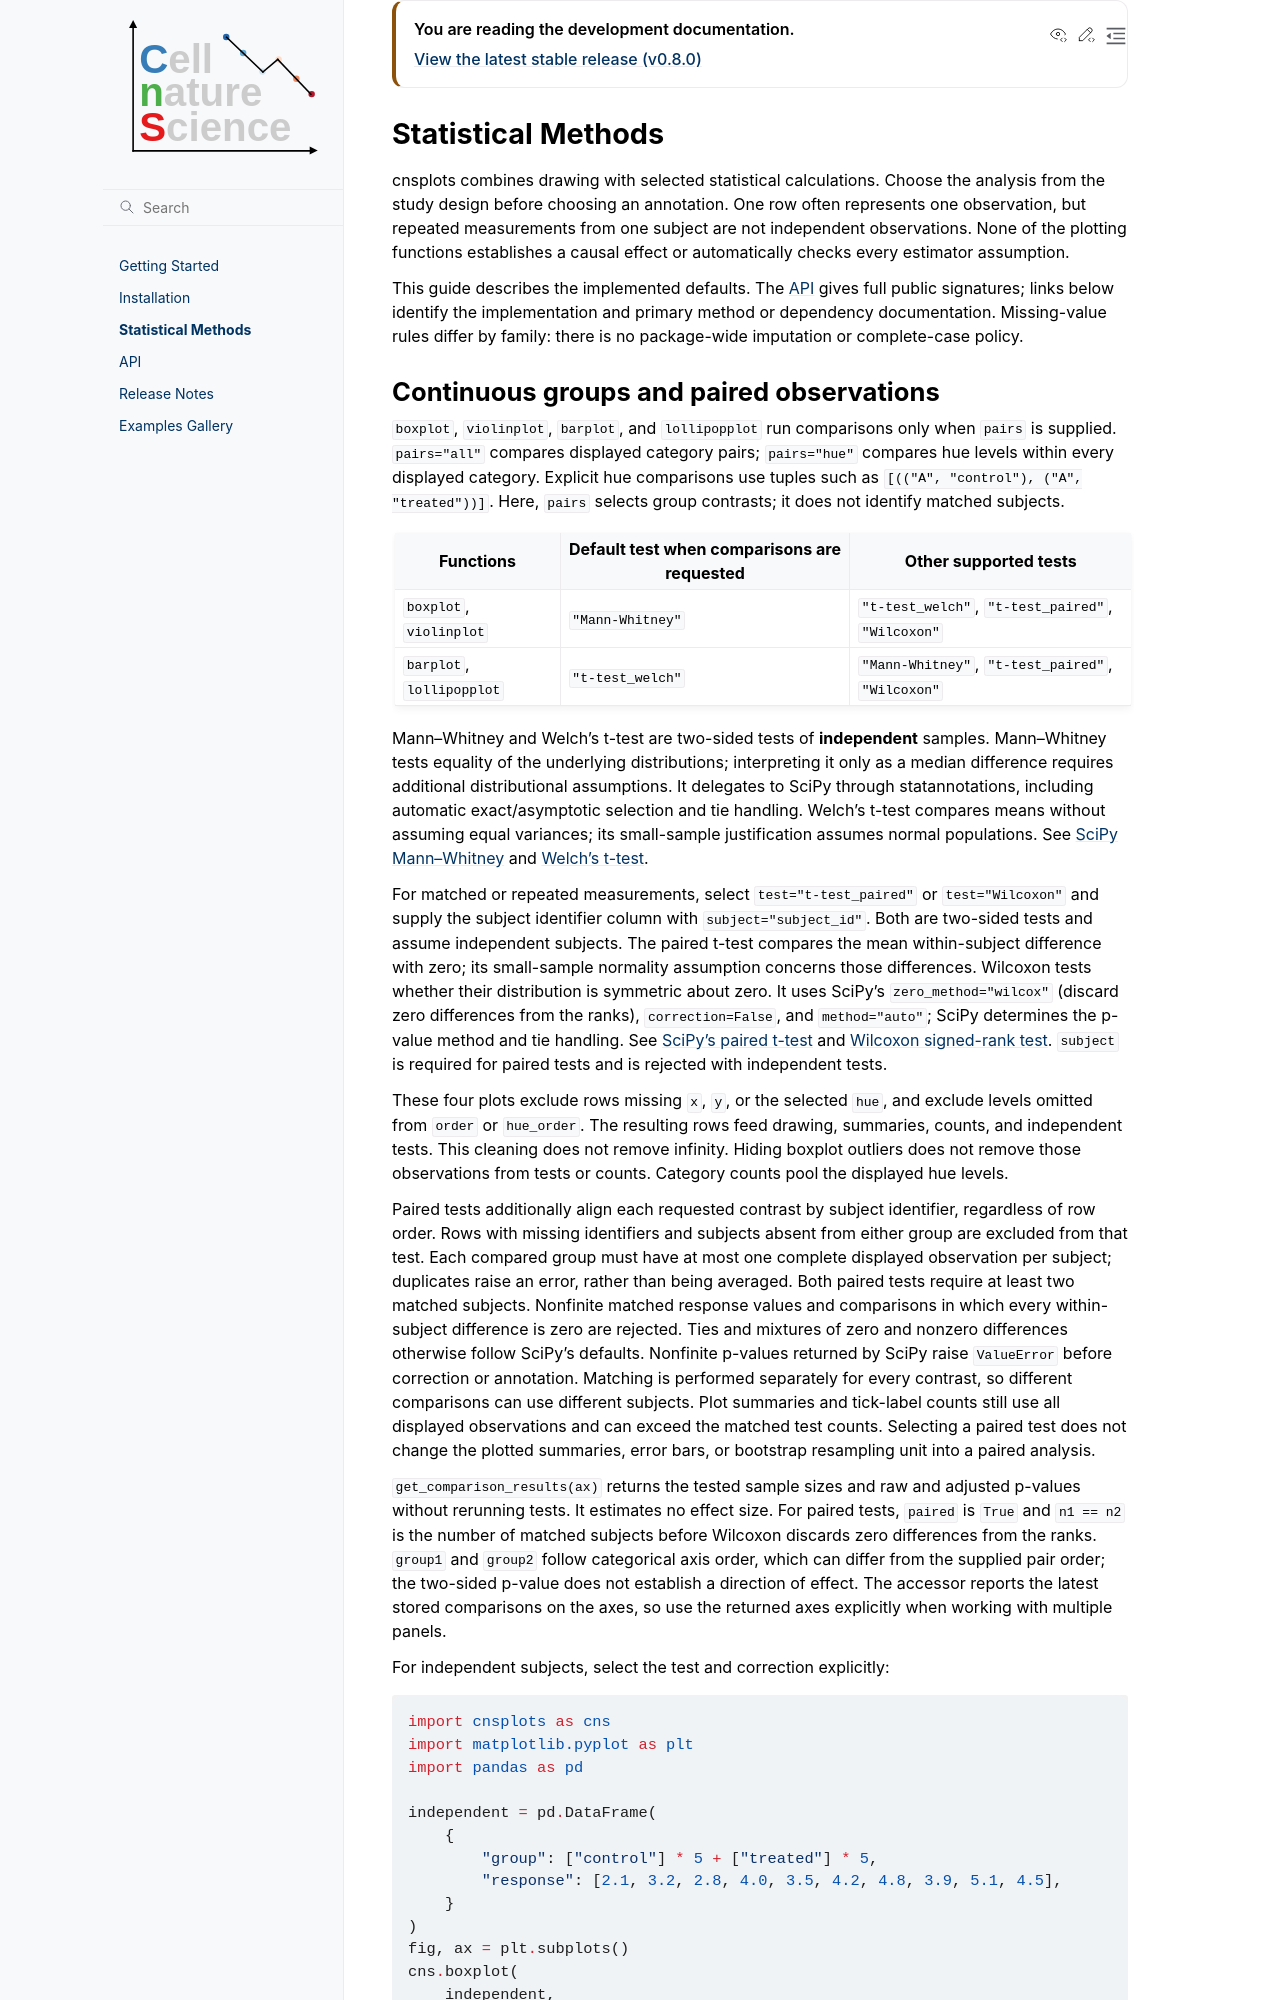

repository: faridrashidi/cnsplots · page: dev/statistical_methods.html · generator: sphinx

# Statistical Methods

cnsplots combines drawing with selected statistical calculations. Choose the
analysis from the study design before choosing an annotation. One row often
represents one observation, but repeated measurements from one subject are not
independent observations. None of the plotting functions establishes a causal
effect or automatically checks every estimator assumption.

This guide describes the implemented defaults. The {doc}`api` gives full public
signatures; links below identify the implementation and primary method or
dependency documentation. Missing-value rules differ by family: there is no
package-wide imputation or complete-case policy.
